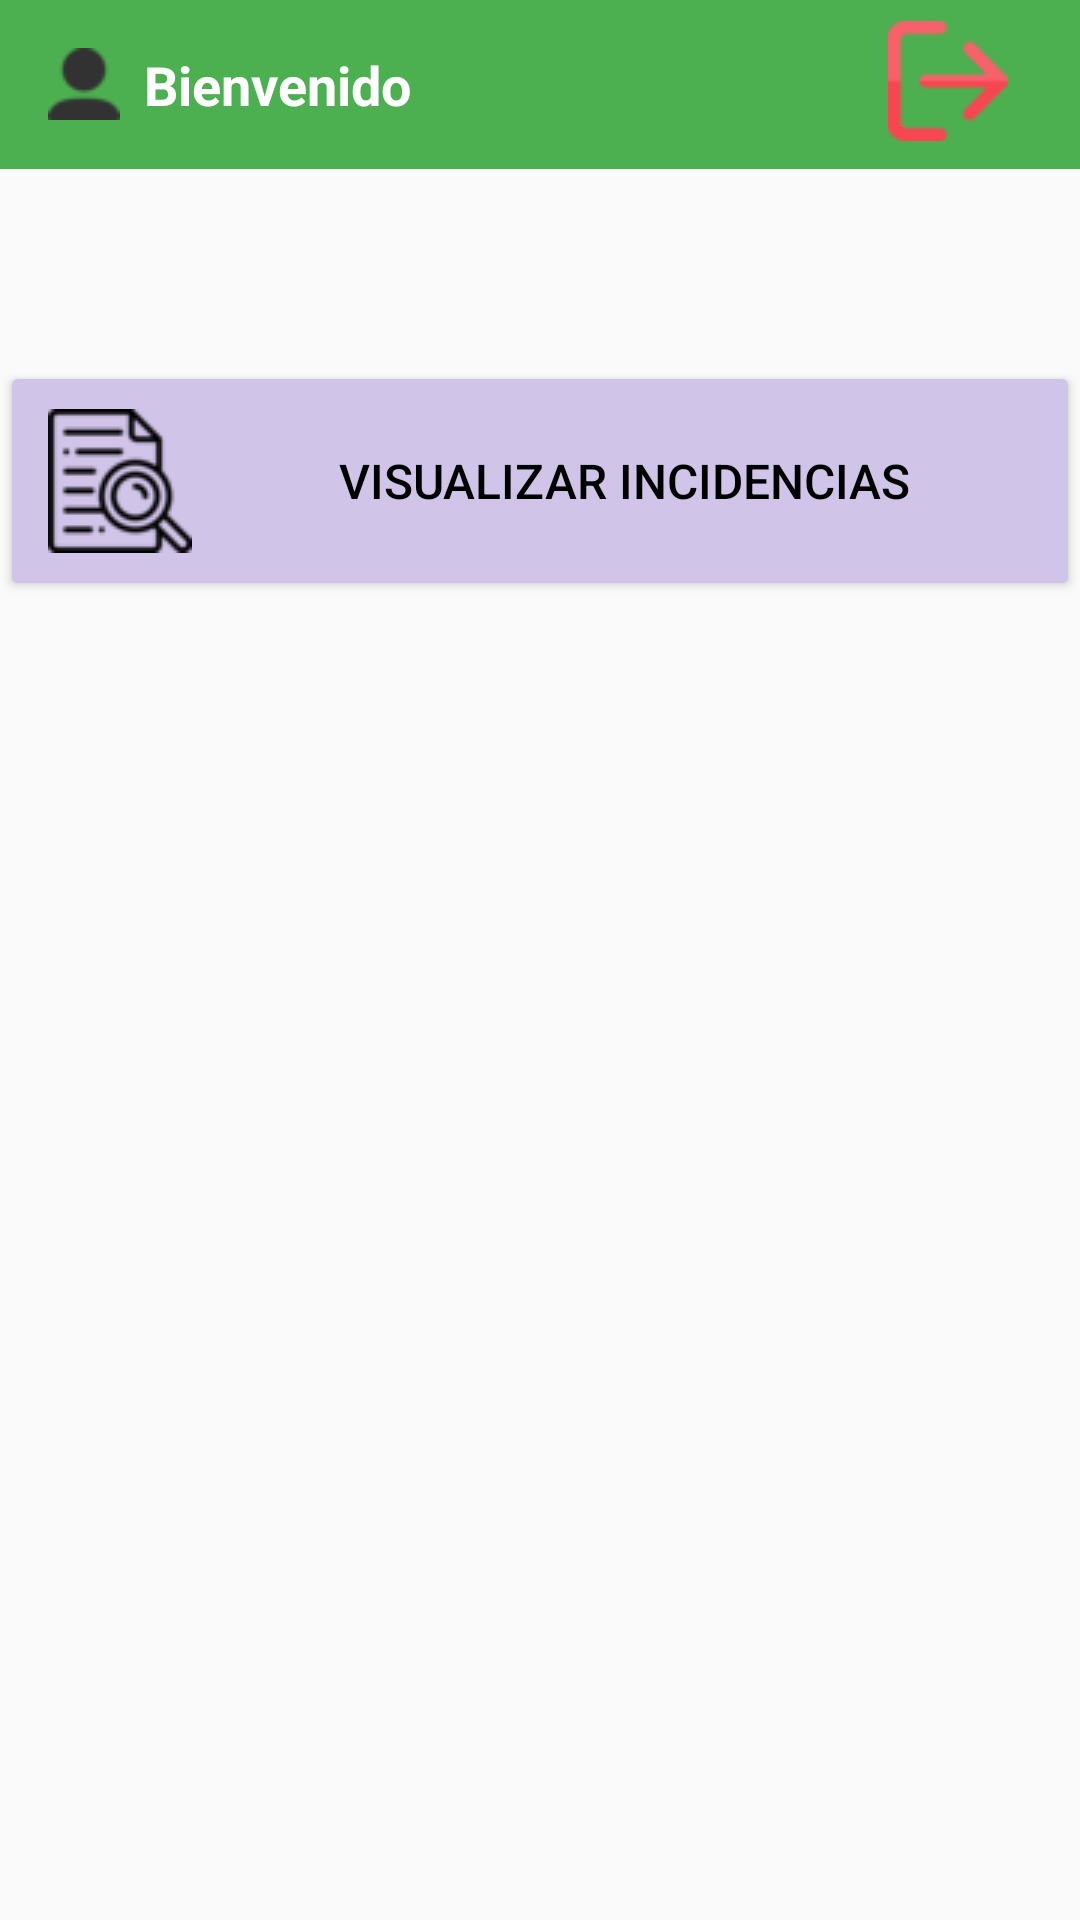

Reconstruct the res/layout file that produces this screen, plus the resources it refers to.
<!-- AndroidManifest.xml: application theme Theme.MiSeguridadApp -->
<!-- res/layout/activity_start_ciudadano.xml -->
<?xml version="1.0" encoding="utf-8"?>
<androidx.constraintlayout.widget.ConstraintLayout xmlns:android="http://schemas.android.com/apk/res/android"
    xmlns:app="http://schemas.android.com/apk/res-auto"
    xmlns:tools="http://schemas.android.com/tools"
    android:layout_width="match_parent"
    android:layout_height="match_parent"
    android:background="@drawable/ovalo_laredo">

    


    <TextView
        android:id="@+id/tvWelcome"
        android:layout_width="0dp"
        android:layout_height="wrap_content"
        android:background="#4CAF50"
        android:drawableLeft="@drawable/ic_user"
        android:drawablePadding="8dp"
        android:gravity="center_vertical"
        android:padding="16dp"
        android:text="Bienvenido"
        android:textColor="#FFFFFF"
        android:textSize="18sp"
        android:textStyle="bold"
        app:layout_constraintEnd_toEndOf="parent"
        app:layout_constraintHorizontal_bias="0.0"
        app:layout_constraintStart_toStartOf="parent"
        app:layout_constraintTop_toTopOf="parent" />

    <ImageView
        android:id="@+id/btnLogout"
        android:layout_width="40dp"
        android:layout_height="46dp"
        android:layout_marginTop="4dp"
        android:layout_marginEnd="24dp"
        android:src="@drawable/ic_logout"
        app:layout_constraintEnd_toEndOf="parent"
        app:layout_constraintTop_toTopOf="parent" />

    

    <Button
        android:id="@+id/btnVisualizar"
        android:layout_width="0dp"
        android:layout_height="wrap_content"
        android:layout_marginTop="64dp"
        android:backgroundTint="#D1C4E9"
        android:drawableLeft="@drawable/ic_view"
        android:drawablePadding="8dp"
        android:padding="16dp"
        android:text="Visualizar Incidencias"
        android:textColor="#000000"
        android:textSize="16sp"
        app:layout_constraintEnd_toEndOf="parent"
        app:layout_constraintHorizontal_bias="0.0"
        app:layout_constraintStart_toStartOf="parent"
        app:layout_constraintTop_toBottomOf="@id/tvWelcome" />

    

</androidx.constraintlayout.widget.ConstraintLayout>
<!-- resources referenced by this layout -->
<resources>
  <!-- drawable ic_logout: png bitmap (drawable, 1984 bytes) -->
  <!-- drawable ic_user: png bitmap (drawable, 675 bytes) -->
  <!-- drawable ic_view: png bitmap (drawable, 1706 bytes) -->
  <style name="Theme.MiSeguridadApp" parent="Theme.AppCompat.Light.DarkActionBar">
  
      </style>
</resources>
